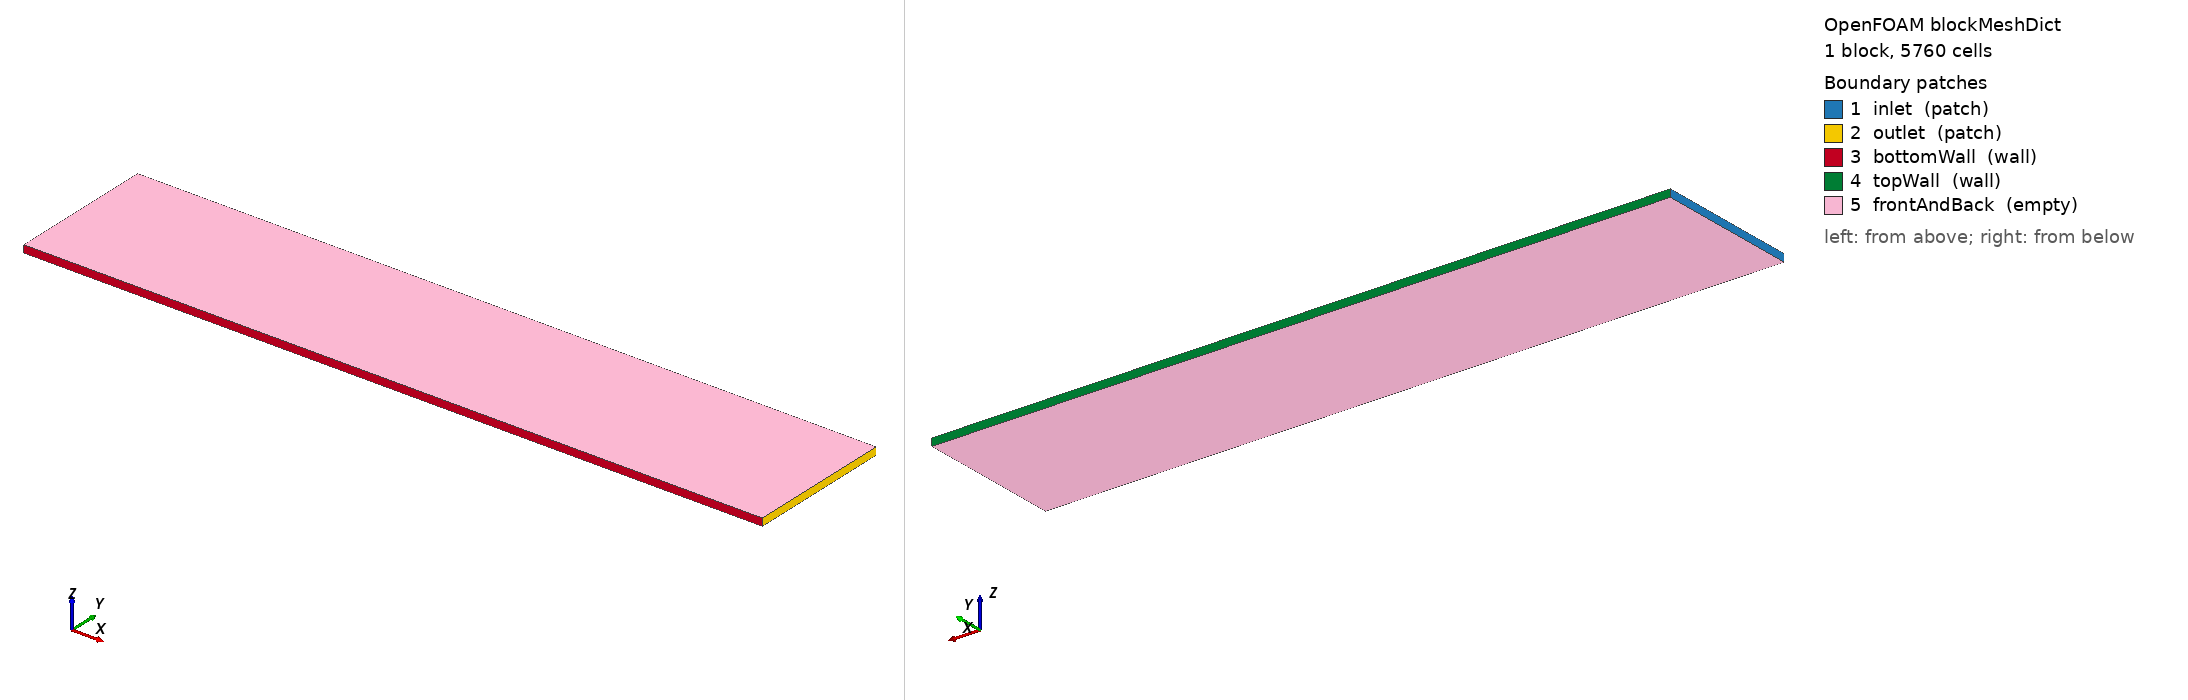

OpenFOAM case: the mesh blockMesh builds from blockMeshDict, 1 block(s), 5760 cells. Boundary patches (legend numbers): 1 inlet (patch), 2 outlet (patch), 3 bottomWall (wall), 4 topWall (wall), 5 frontAndBack (empty). Left view from above one corner, right view from below the opposite corner. Boundary conditions: 5 field file(s) under 0/; 0 of 5 drawn patches have an entry in a shipped field file.

=== system/blockMeshDict ===
FoamFile { version 2.0; format ascii; class dictionary; object blockMeshDict; }
scale 1;
vertices
(
    (0    0    0) (0.1  0    0) (0.1  0.02 0) (0    0.02 0)
    (0    0    0.001) (0.1  0    0.001) (0.1  0.02 0.001) (0    0.02 0.001)
);
blocks ( hex (0 1 2 3 4 5 6 7) (120 48 1) simpleGrading (1 1 1) );
edges ();
boundary
(
    inlet { type patch; faces ((0 4 7 3)); }
    outlet { type patch; faces ((1 2 6 5)); }
    bottomWall { type wall; faces ((0 1 5 4)); }
    topWall { type wall; faces ((3 7 6 2)); }
    frontAndBack { type empty; faces ((0 3 2 1) (4 5 6 7)); }
);


=== system/controlDict ===
FoamFile { version 2.0; format ascii; class dictionary; object controlDict; }
libs ("libthermalTopO.so");
application     adjointOptimisationFoam;
startFrom       startTime;
startTime       0;
stopAt          endTime;
endTime         1;
deltaT          1;
writeControl    timeStep;
writeInterval   1;
purgeWrite      0;
writeFormat     ascii;
writePrecision  12;
timeFormat      general;
runTimeModifiable true;


Also in the case, not shown: 0/C (220081 bytes, source omitted); 0/Cx (82153 bytes, source omitted); 0/Cy (84216 bytes, source omitted); 0/Cz (44206 bytes, source omitted); 0/alpha (19964 bytes, source omitted).
